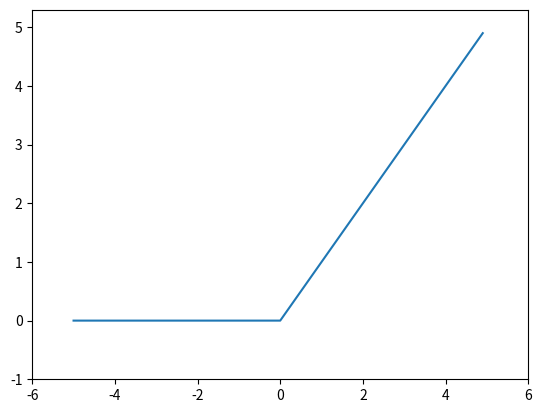

Python code for this plot:
import numpy as np
import matplotlib.pylab as plt


def relu_function(x: np.ndarray) -> np.ndarray:
    """ReLU(Restricted Linear Unit) function"""
    return np.maximum(0, x)


x = np.arange(start=-5.0, stop=5.0, step=0.1)
y = relu_function(x)

# 軸の範囲と目盛りを指定
plt.plot(x, y)
plt.ylim(-1, 5.3)
plt.xlim(-6, 6)

plt.show()
